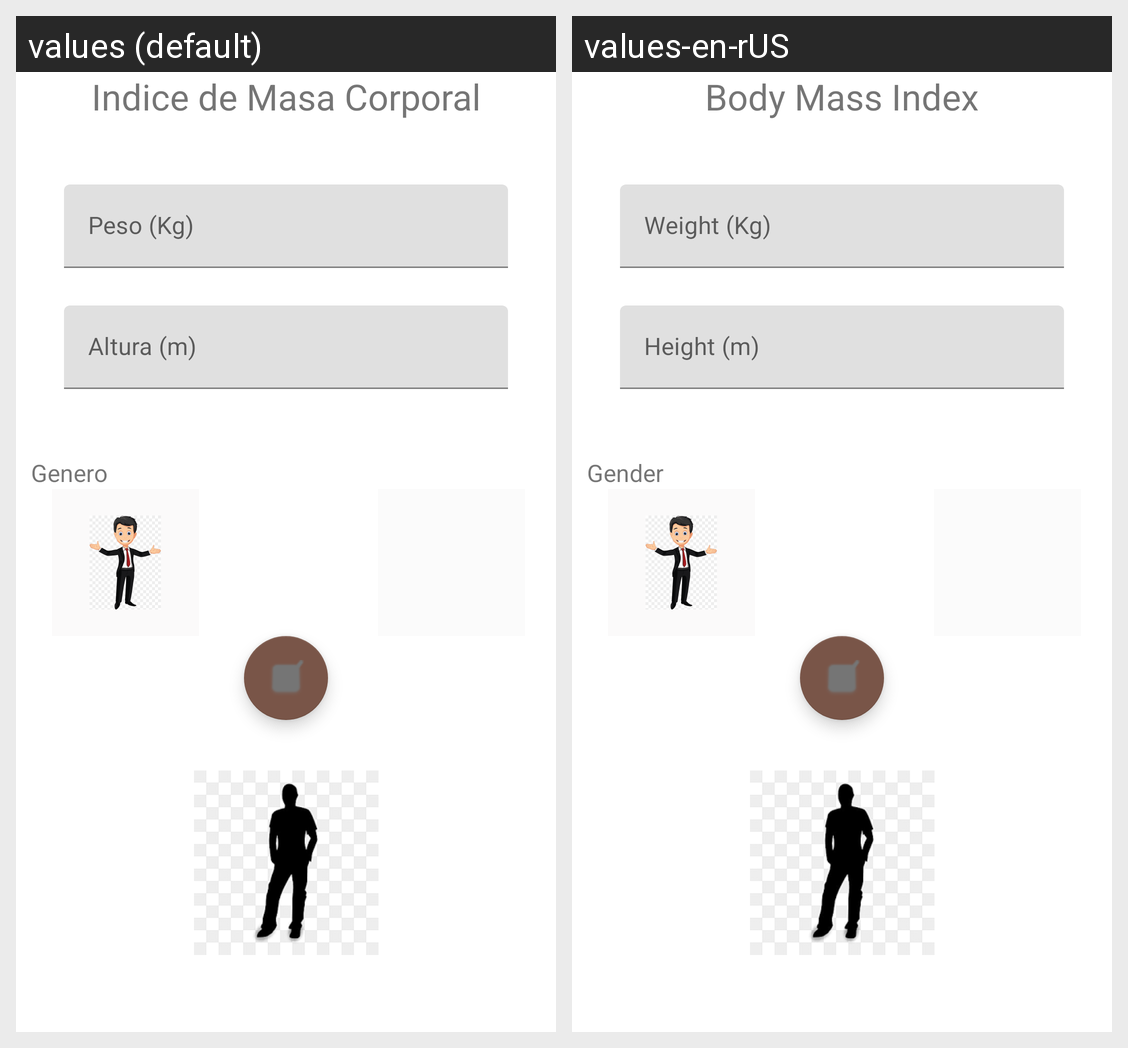

For this localized Android screen grid, give each drawn string resource with its value in every locale shown.
Android screen res/layout/activity_main.xml rendered under 2 locales, left to right: values (default), values-en-rUS. Device: Nexus 5 (rendered at 1080×1920; each locale shown at half size, 540×960, under a caption strip naming it); theme Theme.IMC_C.
Strings drawn on this screen, with the default value and each locale's value (text and hints the layout hard-codes, and strings that could not be matched under every locale, appear in the picture but are not listed):

title
  values: Indice de Masa Corporal
  values-en-rUS: Body Mass Index

text_p
  values: Peso (Kg)
  values-en-rUS: Weight (Kg)

text_a
  values: Altura (m)
  values-en-rUS: Height (m)

text_g
  values: Genero
  values-en-rUS: Gender
